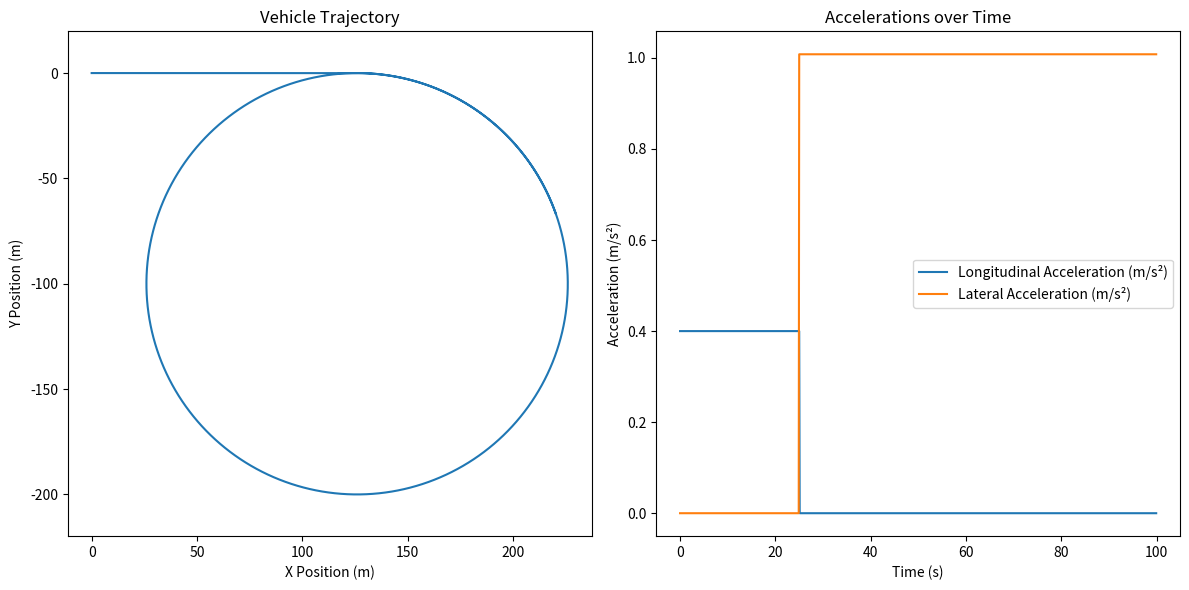

This chart was generated by the following Python code:
import numpy as np
import matplotlib.pyplot as plt

class CarSimulator():
    def __init__(self, wheelbase, v0, theta0):
        # INPUTS:
        # The wheel base is the distance between the front and the rear wheels
        self.wheelbase = wheelbase
        self.x = 0
        self.y = 0
        self.v = v0
        self.theta = theta0

    def simulatorStep(self, a, wheel_angle, dt):
        self.x += self.v * np.cos(self.theta) * dt
        self.y += self.v * np.sin(self.theta) * dt
        self.v += a * dt
        self.theta += (self.v / self.wheelbase) * np.tan(wheel_angle) * dt

def main():
    wheelbase = 4
    v0 = 0
    theta0 = 0
    simulator = CarSimulator(wheelbase, v0, theta0)
    dt = 0.1
    total_time = 100
    time_steps = int(total_time / dt)

    x_vals, y_vals, long_acc, lat_acc, times = [], [], [], [], []

    for step in range(time_steps):
        current_time = step * dt
        if simulator.v < 10:
            a = 0.4
            wheel_angle = 0
        else:
            a = 0
            wheel_angle = -np.arctan(simulator.wheelbase / 100)

        simulator.simulatorStep(a, wheel_angle, dt)

        x_vals.append(simulator.x)
        y_vals.append(simulator.y)
        times.append(current_time)
        long_acc.append(a)
        lat_acc.append(simulator.v**2 / 100 if simulator.v >= 10 else 0)

    plt.figure(figsize=(12, 6))

    plt.subplot(1, 2, 1)
    plt.plot(x_vals, y_vals)
    plt.xlabel('X Position (m)')
    plt.ylabel('Y Position (m)')
    plt.title('Vehicle Trajectory')
    plt.axis('equal')

    plt.subplot(1, 2, 2)
    plt.plot(times, long_acc, label='Longitudinal Acceleration (m/s²)')
    plt.plot(times, lat_acc, label='Lateral Acceleration (m/s²)')
    plt.xlabel('Time (s)')
    plt.ylabel('Acceleration (m/s²)')
    plt.title('Accelerations over Time')
    plt.legend()

    plt.tight_layout()
    plt.show()

main()
